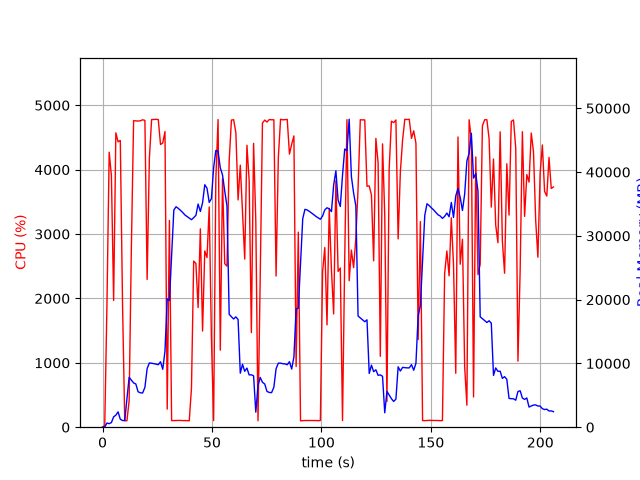

The data file committed next to this chart (first rows):
elapsed_time, nproc, cpu, mem_real, mem_virtual
4.3392181396484375e-05, 1, 0.0, 6.645, 3121
1.006, 1, 25.8, 24.73, 122.5
2.014, 1, 1910, 651.8, 4656
3.032, 1, 4271, 555.9, 5064
4.049, 1, 3907, 725.1, 5092
5.067, 1, 1968, 1626, 7068
6.076, 1, 4572, 1886, 7068
7.094, 1, 4432, 2400, 8604
8.111, 1, 4454, 1250, 8604
9.129, 1, 1916, 1047, 9628
10.14, 1, 100.3, 1047, 9628
11.14, 1, 100.3, 4512, 18674
12.15, 1, 411.9, 7823, 18757
13.16, 1, 2763, 7397, 18789
14.19, 1, 4760, 6945, 18789
15.21, 1, 4757, 6776, 18898
16.23, 1, 4755, 5556, 18958
17.26, 1, 4759, 5398, 18964
18.31, 1, 4774, 5362, 18964
19.35, 1, 4765, 6243, 19413
20.37, 1, 2294, 9191, 23011
21.39, 1, 4172, 10069, 23011
22.41, 1, 4777, 10033, 23011
23.43, 1, 4779, 9970, 23011
24.45, 1, 4781, 9891, 23011
25.47, 1, 4778, 9798, 23011
26.49, 1, 4390, 10259, 23011
27.51, 1, 4414, 9079, 23011
28.53, 1, 4591, 11925, 27409
29.55, 1, 281.1, 20134, 37857
30.55, 1, 3212, 19858, 58337
31.56, 1, 102.3, 26964, 58337
32.57, 1, 103.2, 34038, 58337
33.58, 1, 105.2, 34564, 58337
34.58, 1, 105.2, 34315, 58337
35.59, 1, 105.3, 34008, 58337
36.6, 1, 102.3, 33675, 58337
37.6, 1, 103.3, 33286, 58337
38.61, 1, 101.2, 33025, 58337
39.62, 1, 100.1, 32781, 58337
40.63, 1, 608.3, 32534, 58337
41.64, 1, 2580, 32858, 58337
42.65, 1, 2543, 33209, 58337
43.66, 1, 1857, 34989, 58337
44.69, 1, 3080, 33824, 58337
45.7, 1, 1494, 35179, 82933
46.71, 1, 2737, 38017, 82933
47.73, 1, 2635, 37465, 82933
48.73, 1, 3420, 35245, 82933
49.74, 1, 1390, 35829, 82933
50.75, 1, 102.2, 40665, 82933
51.76, 1, 3853, 43390, 82933
52.78, 1, 4778, 43238, 82933
53.8, 1, 1197, 40659, 82957
54.81, 1, 3858, 39556, 82957
55.83, 1, 2540, 37015, 82957
56.85, 1, 2502, 34712, 82957
57.85, 1, 4135, 17706, 82957
58.88, 1, 4769, 17316, 82957
59.9, 1, 4776, 16969, 82957
... 144 more rows
